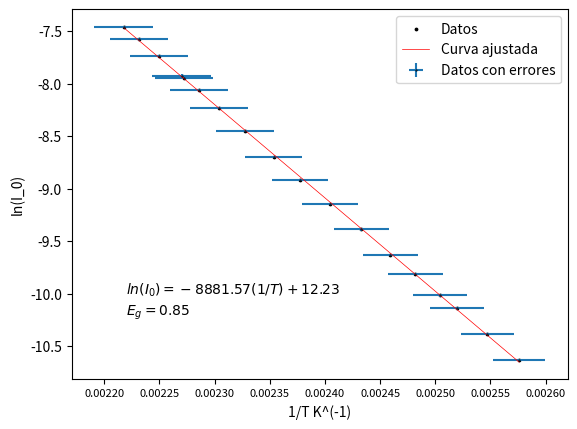

This figure's Python source:
import numpy as np
import matplotlib.pyplot as plt
from scipy.optimize import curve_fit


x_data_0 =np.array([1150,1194,1237,1261,1297,1334,1378,1427,1474,1517,1564,1608,1643,1673,1668,1713,1749,1777])/10
y_data_0 =np.array([242,310,395,447,547,659,837,1068,1342,1664,2127,2648,3153,3619,3537,4356,5099,5730])/10000000

x_data = 1/(x_data_0+273.2)
y_data = np.log(y_data_0)

x_error_0 = (x_data_0)*0.03+0.1

x_error = (1/(x_data_0+273.2)**2)*(x_error_0)

y_error_0 = y_data_0*0.01+0.02/1000000

y_error = (1/y_data_0)*(y_error_0)

def f(x, a, b):
    return a*x+b


params, params_covariance = curve_fit(f, x_data, y_data)



plt.errorbar(x_data, y_data,xerr=x_error, yerr=y_error, fmt='o', markeredgecolor='black', label='Datos con errores', markersize = 0.5)
plt.scatter(x_data, y_data, s = 3, label='Datos', c = "black")
plt.plot(x_data, f(x_data, params[0], params[1]), label='Curva ajustada', color='red', lw = 0.5)
plt.legend(loc='best')
gap =  -params[0]*1.11*1.38*6.24*10**(-5)

gap_text = r'$E_g= {:.2f}$'.format(gap)
plt.text(0.00222 ,-10.2, gap_text, fontsize=10)
equation_text = r'$ln(I_0) = {:.2f}(1/T) + {:.2f}$'.format(params[0], params[1])
plt.text(0.00222 , -10, equation_text, fontsize=10)

plt.xticks(fontsize=8)
plt.xlabel('1/T K^(-1)')
plt.ylabel('ln(I_0)')

plt.show()
